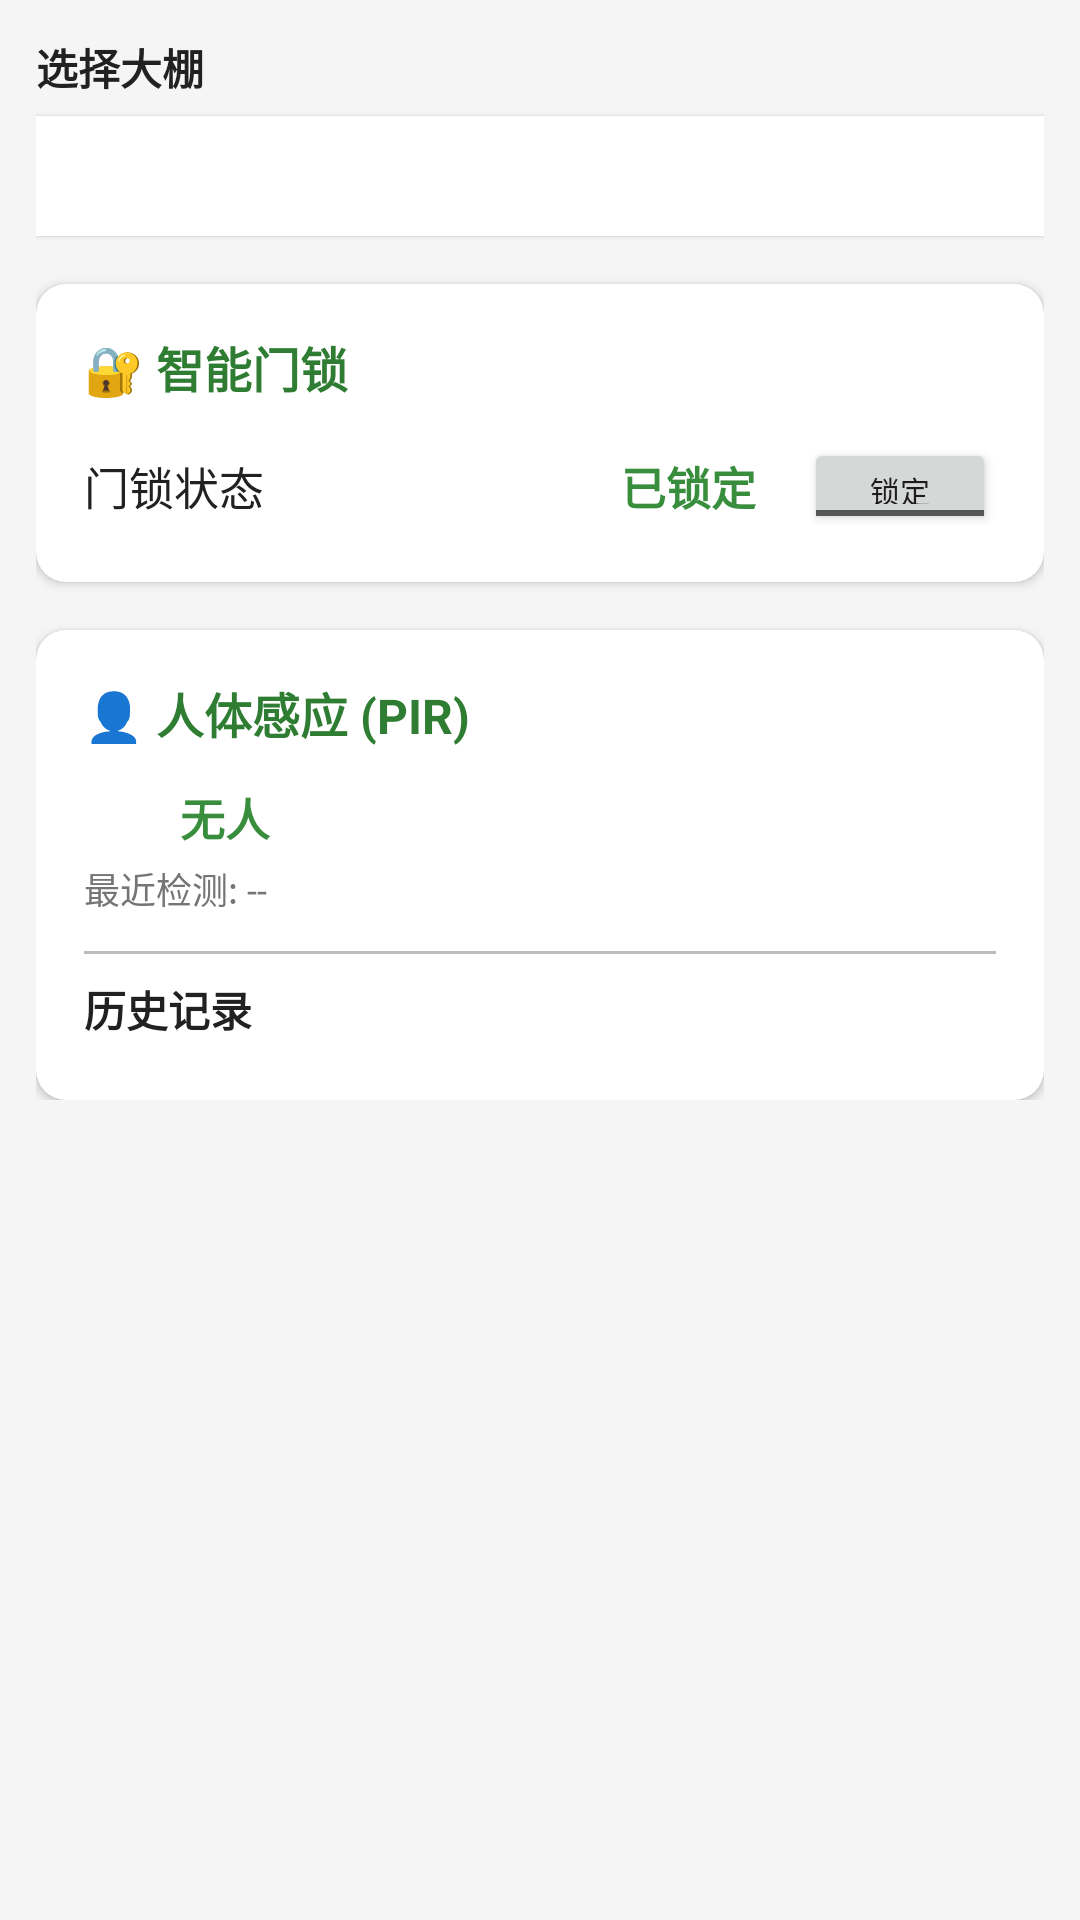

This screen was rendered from an Android layout file. Write that file and the resources it references.
<!-- AndroidManifest.xml: application theme Theme.VvGreenHouse -->
<!-- res/layout/panel_door_lock.xml -->
<?xml version="1.0" encoding="utf-8"?>
<LinearLayout xmlns:android="http://schemas.android.com/apk/res/android"
    xmlns:app="http://schemas.android.com/apk/res-auto"
    android:layout_width="match_parent"
    android:layout_height="match_parent"
    android:orientation="vertical"
    android:background="@color/background">

    <ScrollView
        android:layout_width="match_parent"
        android:layout_height="0dp"
        android:layout_weight="1"
        android:padding="12dp">

        <LinearLayout
            android:layout_width="match_parent"
            android:layout_height="wrap_content"
            android:orientation="vertical">

            
            <TextView
                android:layout_width="wrap_content"
                android:layout_height="wrap_content"
                android:text="选择大棚"
                android:textColor="@color/text_primary"
                android:textSize="14sp"
                android:textStyle="bold"
                android:layout_marginBottom="6dp" />

            <com.google.android.material.tabs.TabLayout
                android:id="@+id/tab_lock_gh"
                android:layout_width="match_parent"
                android:layout_height="40dp"
                android:background="@color/white"
                app:tabMode="scrollable"
                app:tabSelectedTextColor="@color/primary"
                app:tabTextColor="@color/text_secondary"
                app:tabIndicatorColor="@color/primary"
                app:tabIndicatorHeight="3dp"
                android:elevation="1dp" />

            
            <com.google.android.material.card.MaterialCardView
                android:layout_width="match_parent"
                android:layout_height="wrap_content"
                android:layout_marginTop="16dp"
                app:cardCornerRadius="10dp"
                app:cardElevation="2dp"
                app:cardBackgroundColor="@color/white">

                <LinearLayout
                    android:layout_width="match_parent"
                    android:layout_height="wrap_content"
                    android:orientation="vertical"
                    android:padding="16dp">

                    <TextView
                        android:layout_width="wrap_content"
                        android:layout_height="wrap_content"
                        android:text="🔐 智能门锁"
                        android:textColor="@color/primary"
                        android:textSize="16sp"
                        android:textStyle="bold" />

                    <LinearLayout
                        android:layout_width="match_parent"
                        android:layout_height="wrap_content"
                        android:orientation="horizontal"
                        android:gravity="center_vertical"
                        android:layout_marginTop="12dp">

                        <TextView
                            android:layout_width="0dp"
                            android:layout_height="wrap_content"
                            android:layout_weight="1"
                            android:text="门锁状态"
                            android:textColor="@color/text_primary"
                            android:textSize="15sp" />

                        <TextView
                            android:id="@+id/tv_door_status"
                            android:layout_width="wrap_content"
                            android:layout_height="wrap_content"
                            android:text="已锁定"
                            android:textColor="@color/success_green"
                            android:textSize="15sp"
                            android:textStyle="bold"
                            android:layout_marginEnd="16dp" />

                        <ToggleButton
                            android:id="@+id/toggle_door"
                            android:layout_width="64dp"
                            android:layout_height="32dp"
                            android:textOff="锁定"
                            android:textOn="解锁"
                            android:checked="false"
                            android:textSize="10sp" />
                    </LinearLayout>
                </LinearLayout>
            </com.google.android.material.card.MaterialCardView>

            
            <com.google.android.material.card.MaterialCardView
                android:layout_width="match_parent"
                android:layout_height="wrap_content"
                android:layout_marginTop="16dp"
                app:cardCornerRadius="10dp"
                app:cardElevation="2dp"
                app:cardBackgroundColor="@color/white">

                <LinearLayout
                    android:layout_width="match_parent"
                    android:layout_height="wrap_content"
                    android:orientation="vertical"
                    android:padding="16dp">

                    <TextView
                        android:layout_width="wrap_content"
                        android:layout_height="wrap_content"
                        android:text="👤 人体感应 (PIR)"
                        android:textColor="@color/primary"
                        android:textSize="16sp"
                        android:textStyle="bold" />

                    <LinearLayout
                        android:layout_width="match_parent"
                        android:layout_height="wrap_content"
                        android:orientation="horizontal"
                        android:gravity="center_vertical"
                        android:layout_marginTop="12dp">

                        <View
                            android:id="@+id/indicator_pir"
                            android:layout_width="20dp"
                            android:layout_height="20dp"
                            android:background="@drawable/indicator_green" />

                        <TextView
                            android:id="@+id/tv_pir_status"
                            android:layout_width="wrap_content"
                            android:layout_height="wrap_content"
                            android:text="无人"
                            android:textColor="@color/success_green"
                            android:textSize="15sp"
                            android:textStyle="bold"
                            android:layout_marginStart="12dp" />
                    </LinearLayout>

                    <TextView
                        android:id="@+id/tv_pir_last_time"
                        android:layout_width="wrap_content"
                        android:layout_height="wrap_content"
                        android:text="最近检测: --"
                        android:textColor="@color/text_secondary"
                        android:textSize="12sp"
                        android:layout_marginTop="4dp" />

                    <View
                        android:layout_width="match_parent"
                        android:layout_height="1dp"
                        android:background="@color/divider"
                        android:layout_marginTop="12dp"
                        android:layout_marginBottom="8dp" />

                    <TextView
                        android:layout_width="wrap_content"
                        android:layout_height="wrap_content"
                        android:text="历史记录"
                        android:textColor="@color/text_primary"
                        android:textSize="14sp"
                        android:textStyle="bold" />

                    <LinearLayout
                        android:id="@+id/container_pir_logs"
                        android:layout_width="match_parent"
                        android:layout_height="wrap_content"
                        android:orientation="vertical"
                        android:layout_marginTop="4dp"
                        android:paddingStart="4dp" />
                </LinearLayout>
            </com.google.android.material.card.MaterialCardView>
        </LinearLayout>
    </ScrollView>
</LinearLayout>
<!-- resources referenced by this layout -->
<resources>
  <color name="background">#F5F5F5</color>
  <color name="divider">#BDBDBD</color>
  <color name="primary">#2E7D32</color>
  <color name="success_green">#388E3C</color>
  <color name="text_primary">#212121</color>
  <color name="text_secondary">#757575</color>
  <color name="white">#FFFFFFFF</color>
  <style name="Theme.VvGreenHouse" parent="Theme.MaterialComponents.Light.NoActionBar">
          <item name="colorPrimary">@color/primary</item>
          <item name="colorPrimaryVariant">@color/primary_dark</item>
          <item name="colorOnPrimary">@color/white</item>
          <item name="colorSecondary">@color/accent</item>
          <item name="colorSecondaryVariant">@color/warning_orange</item>
          <item name="colorOnSecondary">@color/black</item>
          <item name="android:statusBarColor">@color/primary_dark</item>
          <item name="android:windowBackground">@color/background</item>
      </style>
  <color name="primary_dark">#1B5E20</color>
  <color name="accent">#FF9800</color>
  <color name="warning_orange">#F57C00</color>
  <color name="black">#FF000000</color>
</resources>
